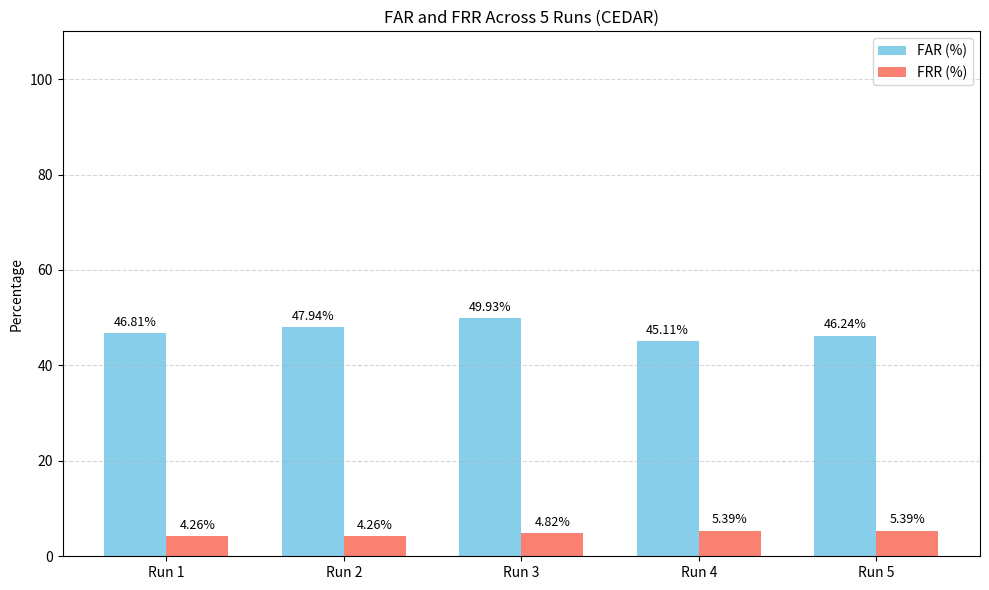
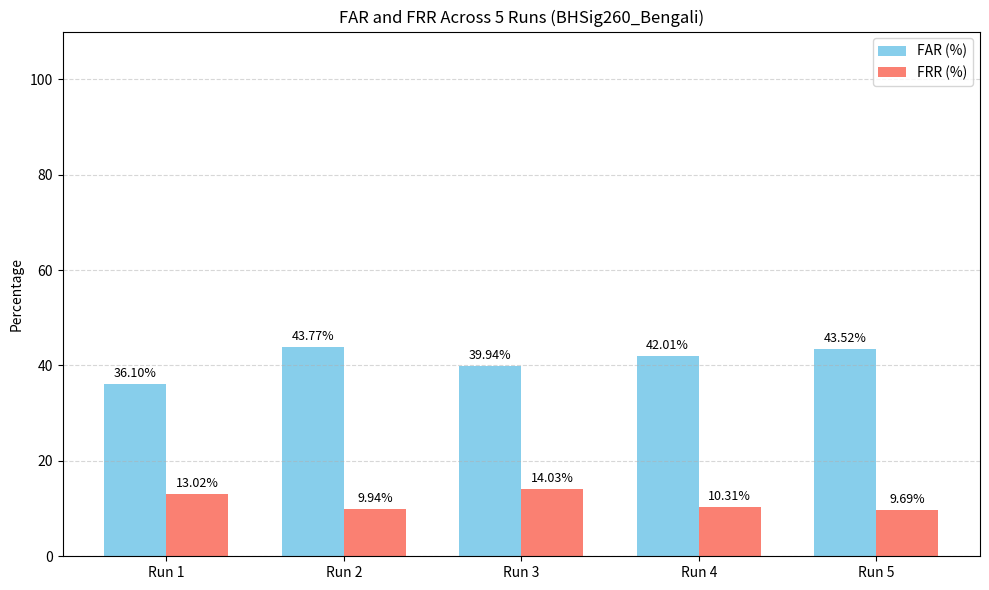
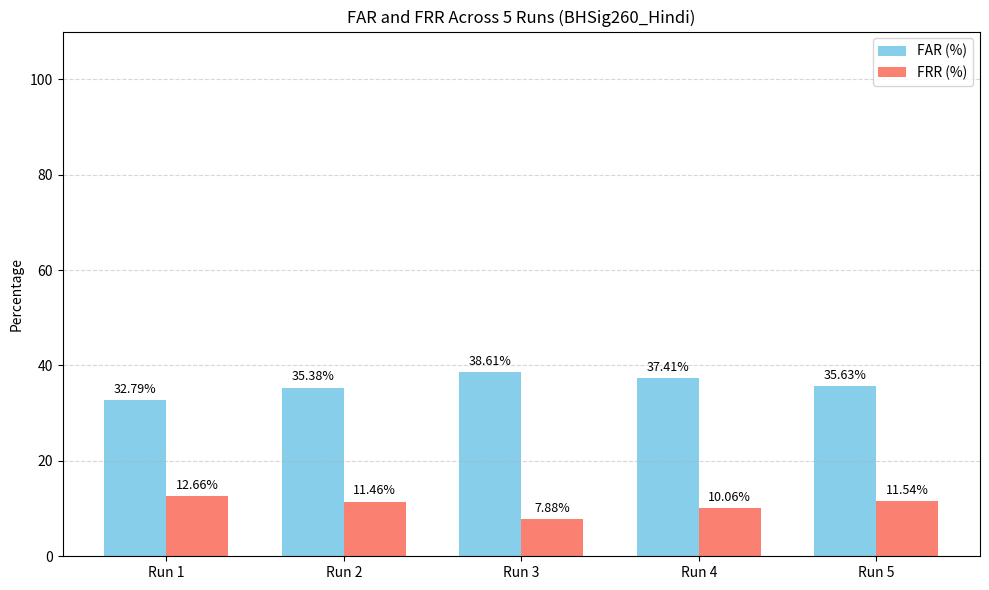

Write Python code to recreate these figures, in order.
import matplotlib.pyplot as plt
import numpy as np

# Define your FAR and FRR data for each dataset (5 runs each)
metrics = {
    "CEDAR": {
        "FAR": [46.81, 47.94, 49.93, 45.11, 46.24],
        "FRR": [4.26, 4.26, 4.82, 5.39, 5.39]
    },
    "BHSig260_Bengali": {
        "FAR": [36.10, 43.77, 39.94, 42.01, 43.52],
        "FRR": [13.02, 9.94, 14.03, 10.31, 9.69]
    },
    "BHSig260_Hindi": {
        "FAR": [32.79, 35.38, 38.61, 37.41, 35.63],
        "FRR": [12.66, 11.46, 7.88, 10.06, 11.54]
    }
}

runs = ['Run 1', 'Run 2', 'Run 3', 'Run 4', 'Run 5']
width = 0.35
x = np.arange(len(runs))

# Create one plot per dataset
for dataset, values in metrics.items():
    far = values["FAR"]
    frr = values["FRR"]

    fig, ax = plt.subplots(figsize=(10, 6))
    bars1 = ax.bar(x - width/2, far, width, label='FAR (%)', color='skyblue')
    bars2 = ax.bar(x + width/2, frr, width, label='FRR (%)', color='salmon')

    # Annotate bars
    for bar in bars1:
        height = bar.get_height()
        ax.annotate(f'{height:.2f}%',
                    xy=(bar.get_x() + bar.get_width() / 2, height),
                    xytext=(0, 3),
                    textcoords="offset points",
                    ha='center', va='bottom', fontsize=9)

    for bar in bars2:
        height = bar.get_height()
        ax.annotate(f'{height:.2f}%',
                    xy=(bar.get_x() + bar.get_width() / 2, height),
                    xytext=(0, 3),
                    textcoords="offset points",
                    ha='center', va='bottom', fontsize=9)

    ax.set_ylabel('Percentage')
    ax.set_title(f'FAR and FRR Across 5 Runs ({dataset})')
    ax.set_xticks(x)
    ax.set_xticklabels(runs)
    ax.set_ylim(0, 110)
    ax.legend()
    plt.grid(axis='y', linestyle='--', alpha=0.5)
    plt.tight_layout()
    plt.savefig(f"{dataset}_FAR_FRR_BarPlot.png")
    plt.close()
